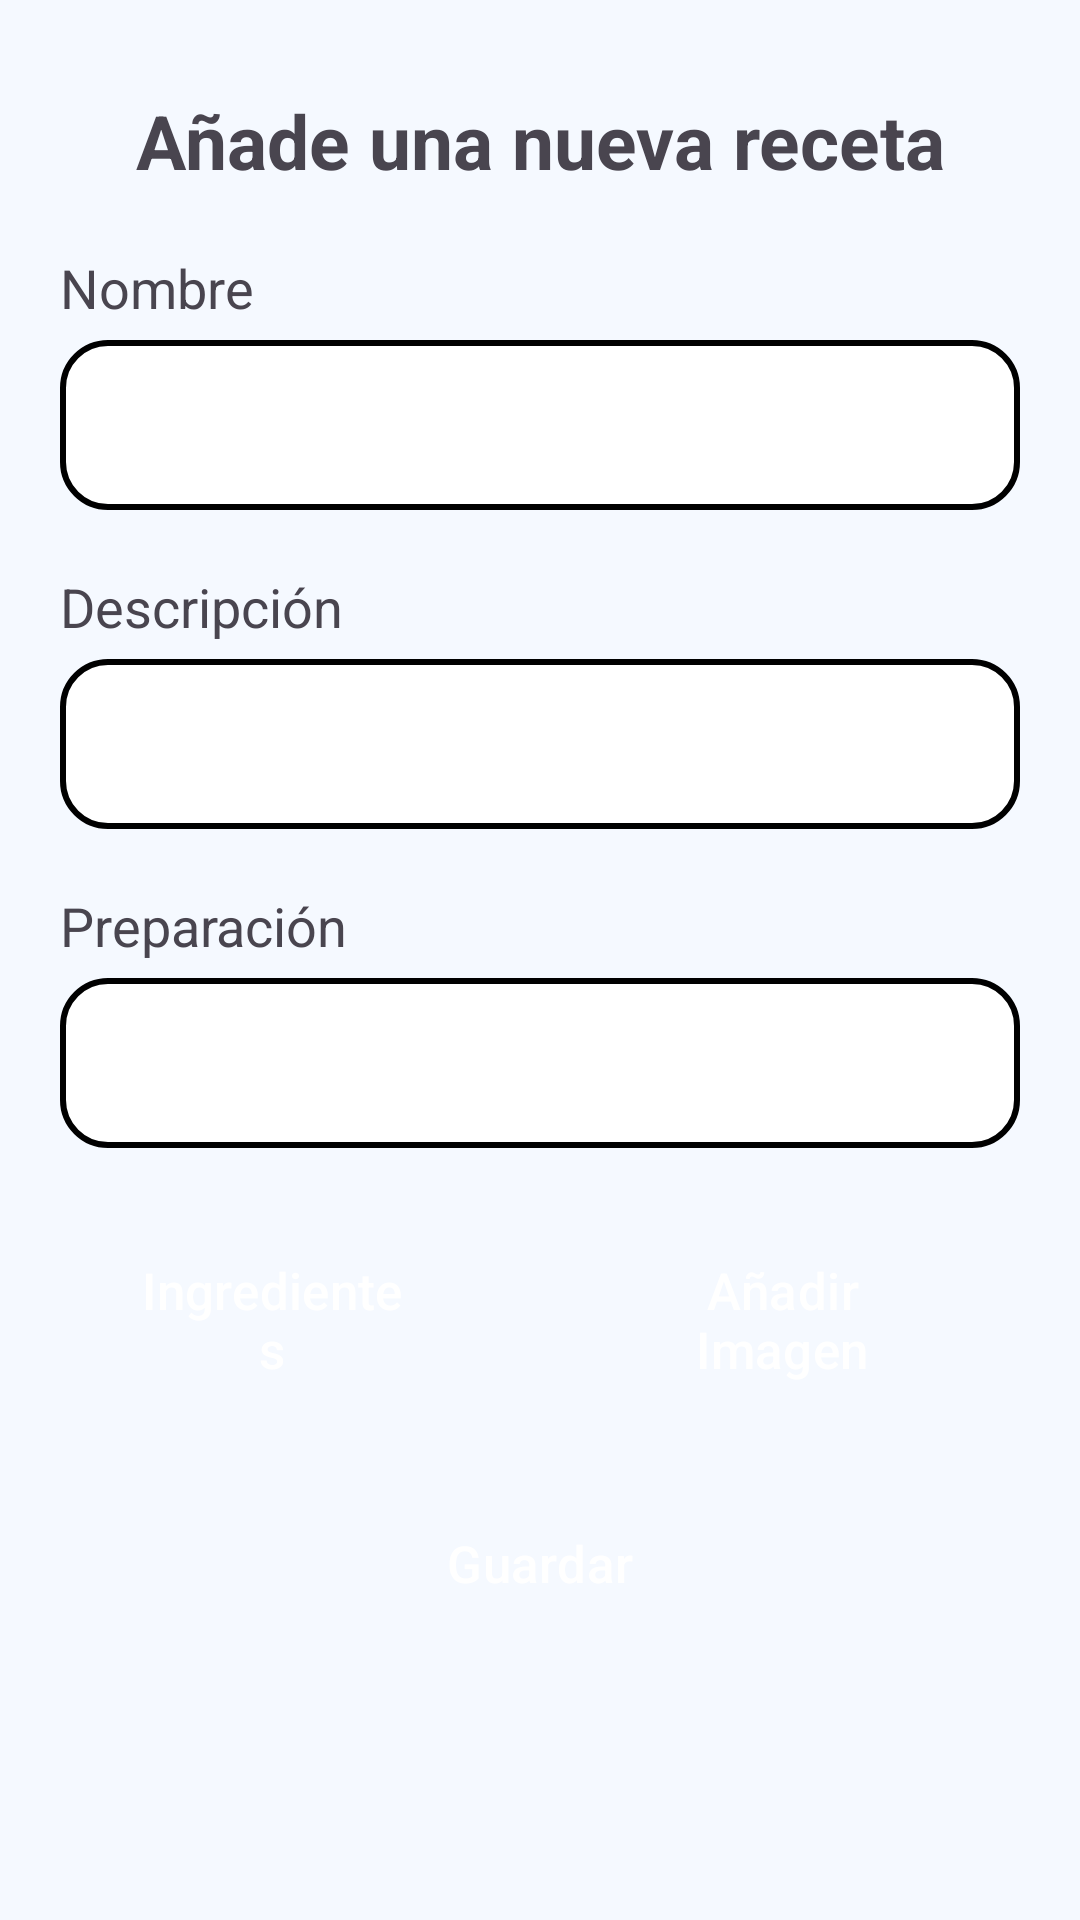

The Android layout XML behind this screen, and the referenced resources:
<!-- AndroidManifest.xml: application theme Theme.CocinaFacil -->
<!-- res/layout/fragment_anadir.xml -->
<?xml version="1.0" encoding="utf-8"?>
<FrameLayout xmlns:android="http://schemas.android.com/apk/res/android"
    xmlns:app="http://schemas.android.com/apk/res-auto"
    xmlns:tools="http://schemas.android.com/tools"
    android:layout_width="match_parent"
    android:layout_height="match_parent"
    tools:context=".fragments.AnadirFragment">

    <ScrollView
        android:layout_width="match_parent"
        android:layout_height="match_parent">

        <LinearLayout
            android:layout_width="match_parent"
            android:layout_height="wrap_content"
            android:orientation="vertical"
            android:padding="20dp">

            
            <TextView
                android:id="@+id/tituloReceta"
                android:layout_width="match_parent"
                android:layout_height="wrap_content"
                android:gravity="center"
                android:padding="10dp"
                android:text="Añade una nueva receta"
                android:textSize="25sp"
                android:textStyle="bold" />

            
            <TextView
                android:id="@+id/verificar_receta"
                android:layout_width="match_parent"
                android:layout_height="wrap_content"
                android:visibility="gone"
                android:textSize="18dp"
                android:gravity="center"
                android:text="TextView" />

            <TextView
                android:id="@+id/etiquetaNombre"
                android:layout_width="match_parent"
                android:layout_height="wrap_content"
                android:layout_marginTop="10dp"
                android:text="Nombre"
                android:textSize="18sp" />

            <com.google.android.material.textfield.TextInputLayout
                android:layout_width="match_parent"
                android:layout_height="wrap_content">

                <com.google.android.material.textfield.TextInputEditText
                    android:id="@+id/editarNombreReceta"
                    android:layout_width="match_parent"
                    android:layout_height="wrap_content"
                    android:background="@drawable/introducir_texto"

                    android:textSize="17dp" />
            </com.google.android.material.textfield.TextInputLayout>

            
            <TextView
                android:id="@+id/etiquetaDescripcion"
                android:layout_width="match_parent"
                android:layout_height="wrap_content"
                android:layout_marginTop="20dp"
                android:text="Descripción"
                android:textSize="18sp" />

            <com.google.android.material.textfield.TextInputLayout
                android:layout_width="match_parent"
                android:layout_height="wrap_content">

                <com.google.android.material.textfield.TextInputEditText
                    android:id="@+id/editarDescripcionReceta"
                    android:layout_width="match_parent"
                    android:layout_height="wrap_content"
                    android:background="@drawable/introducir_texto"
                    android:textSize="17dp" />
            </com.google.android.material.textfield.TextInputLayout>

            
            <TextView
                android:id="@+id/etiquetaInstrucciones"
                android:layout_width="match_parent"
                android:layout_height="wrap_content"
                android:layout_marginTop="20dp"
                android:text="Preparación"
                android:textSize="18sp" />

            <com.google.android.material.textfield.TextInputLayout
                android:layout_width="match_parent"
                android:layout_height="wrap_content">

                <com.google.android.material.textfield.TextInputEditText
                    android:id="@+id/editarInstruccionesReceta"
                    android:layout_width="match_parent"
                    android:layout_height="wrap_content"
                    android:background="@drawable/introducir_texto"

                    android:textSize="17dp" />
            </com.google.android.material.textfield.TextInputLayout>

            
            <LinearLayout
                android:layout_width="match_parent"
                android:layout_height="wrap_content"
                android:layout_marginTop="20dp"
                android:gravity="center"
                android:orientation="horizontal">

                <Button
                    android:id="@+id/botonIngredientes"
                    android:layout_width="wrap_content"
                    android:layout_height="wrap_content"
                    android:layout_marginStart="0dp"
                    android:layout_marginTop="10dp"
                    android:layout_marginBottom="10dp"
                    android:layout_marginEnd="10dp"
                    android:layout_weight="1"
                    android:background="@drawable/botones_diseno"
                    android:text="Ingredientes"
                    android:textSize="17dp" />

                <Button
                    android:id="@+id/botonAnadirImagen"
                    android:layout_width="wrap_content"
                    android:layout_height="wrap_content"
                    android:layout_marginStart="10dp"
                    android:layout_marginTop="10dp"
                    android:layout_marginBottom="10dp"
                    android:layout_marginEnd="0dp"                    android:layout_weight="1"
                    android:background="@drawable/botones_diseno"
                    android:text="Añadir Imagen"
                    android:textSize="17dp" />

            </LinearLayout>

            
            <TextView
                android:id="@+id/etiquetaPrevisualizarImagen"
                android:layout_width="match_parent"
                android:layout_height="wrap_content"
                android:layout_marginTop="20dp"
                android:text="Previsualizar Imagen"
                android:textSize="18sp"
                android:visibility="gone" />

            <ImageView
                android:id="@+id/imagenRecetaPrevisualizar"
                android:layout_width="match_parent"
                android:layout_height="230dp"
                android:layout_margin="10dp"
                android:maxHeight="100dp"
                android:scaleType="centerCrop"
                android:visibility="gone"
                tools:src="@tools:sample/avatars" />

            
            <Button
                android:id="@+id/botonGuardarReceta"
                android:layout_width="match_parent"
                android:layout_height="wrap_content"
                android:layout_marginTop="20dp"
                android:background="@drawable/botones_diseno"
                android:text="Guardar"
                android:textSize="17dp" />
        </LinearLayout>
    </ScrollView>
</FrameLayout>
<!-- resources referenced by this layout -->
<resources>
  <!-- drawable introducir_texto (drawable) -->
  <?xml version="1.0" encoding="utf-8"?>
  <shape xmlns:android="http://schemas.android.com/apk/res/android">
      <solid android:color="#FFFFFF" />
      <corners android:radius="15dp" />
      <stroke
          android:width="6px"
          android:color="#000000" />
  </shape>
  <style name="Theme.CocinaFacil" parent="Base.Theme.CocinaFacil" />
  <style name="Base.Theme.CocinaFacil" parent="Theme.Material3.DayNight.NoActionBar">
          
          <item name="colorPrimary">@color/blue_primary</item>
          <item name="colorPrimaryDark">@color/blue_dark</item>
          <item name="colorAccent">@color/blue_accent</item>
  
          
          <item name="android:windowBackground">@color/background_light</item>
          <item name="android:textColorPrimary">@color/text_primary</item>
          <item name="android:textColorSecondary">@color/text_secondary</item>
  
          
          <item name="android:buttonStyle">@style/ButtonStyle.CocinaFacil</item>
      </style>
  <color name="blue_primary">#3A85FF</color>
  <color name="blue_dark">#2C6DC5</color>
  <color name="blue_accent">#69AFFF</color>
  <color name="background_light">#F5F9FF</color>
  <color name="text_primary">#FF000000</color>
  <color name="text_secondary">#FF757575</color>
  <style name="ButtonStyle.CocinaFacil" parent="Widget.Material3.Button">
          <item name="android:backgroundTint">@color/blue_primary</item>
          <item name="android:textColor">#FFFFFFFF</item>
      </style>
</resources>
